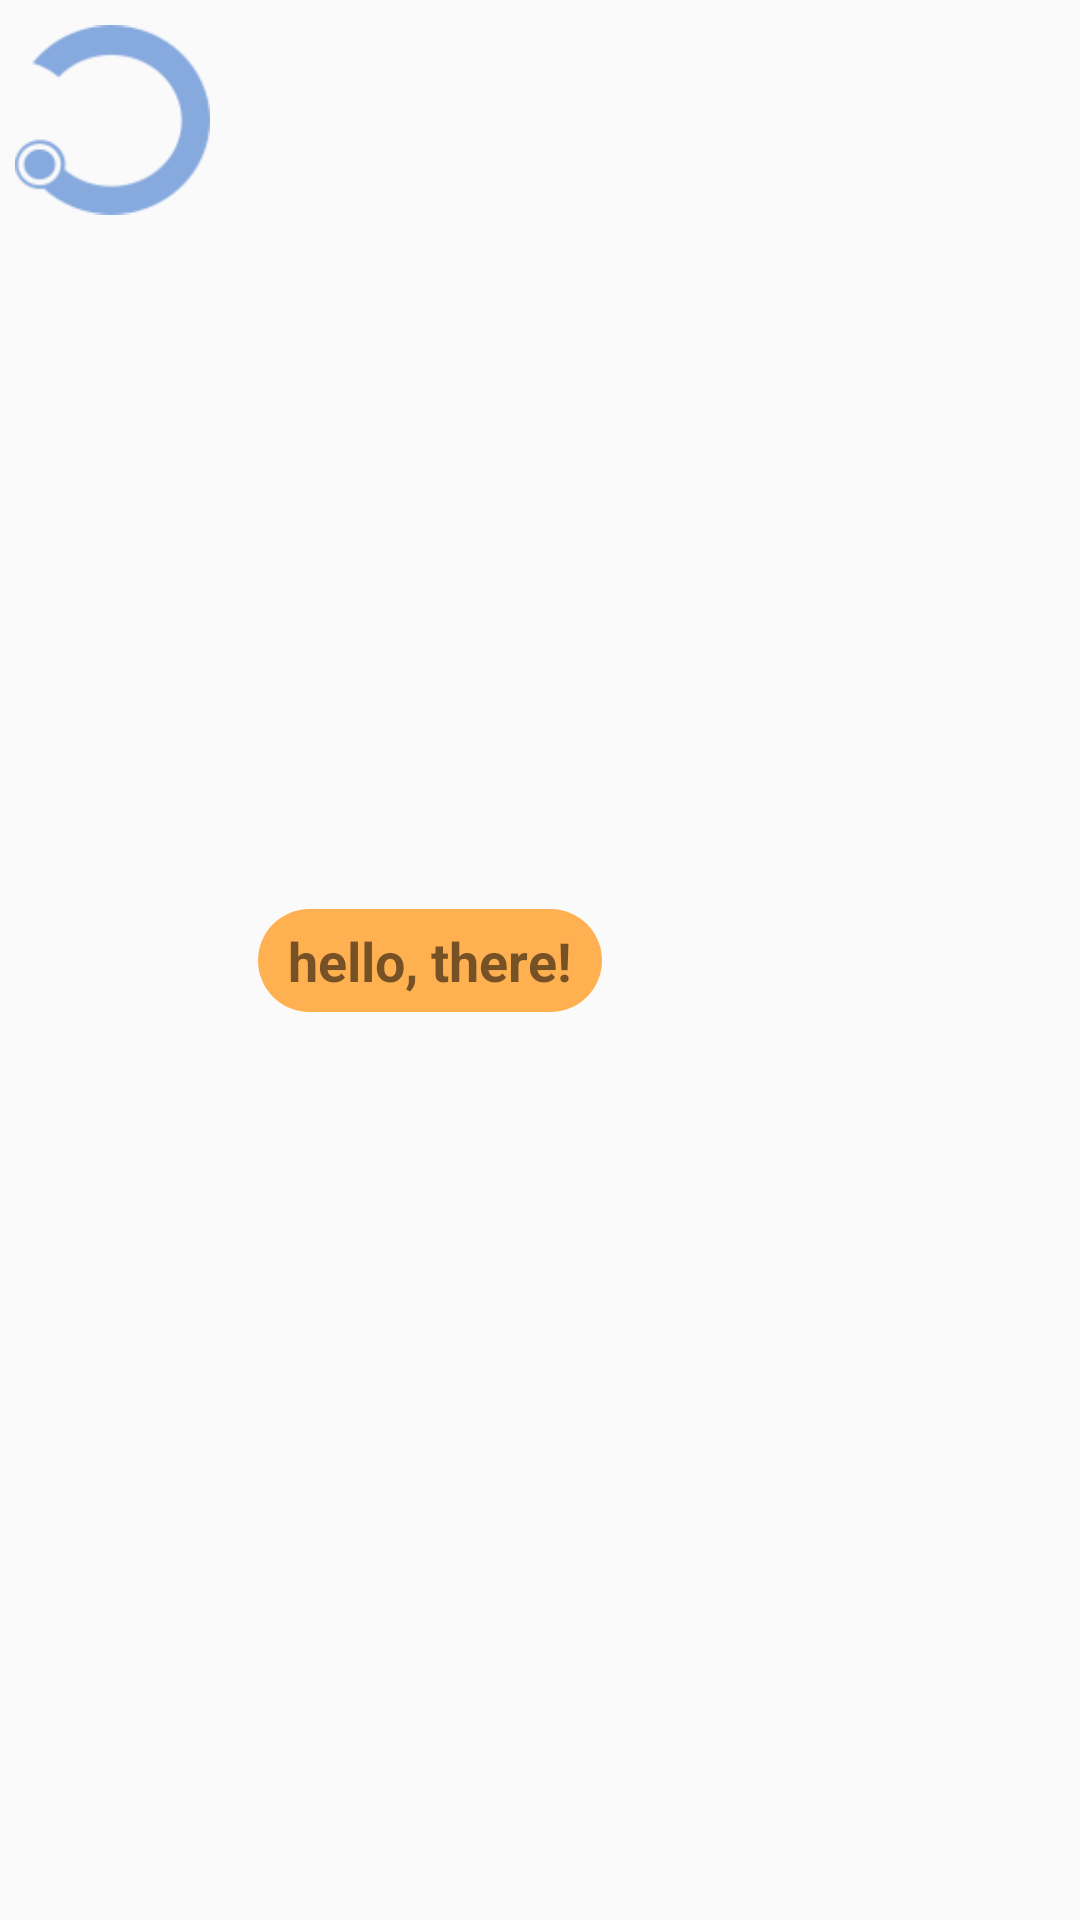

Android layout source for this screen:
<!-- AndroidManifest.xml: application theme AppTheme -->
<!-- res/layout/fragment_noon.xml -->
<?xml version="1.0" encoding="utf-8"?>
<android.support.constraint.ConstraintLayout xmlns:android="http://schemas.android.com/apk/res/android"
    xmlns:app="http://schemas.android.com/apk/res-auto"
    xmlns:tools="http://schemas.android.com/tools"
    android:layout_width="match_parent"
    android:layout_height="wrap_content"
    android:background="@android:color/transparent"
    android:padding="5dp"
    tools:context=".MainActivity">

    <ImageView
        android:id="@+id/noonCircle"
        android:layout_width="65dp"
        android:layout_height="70dp"
        app:layout_constraintStart_toStartOf="parent"
        app:layout_constraintTop_toTopOf="parent"
        app:srcCompat="@drawable/ic_noon_circle" />

    <ImageView
        android:id="@+id/noonLines"
        android:layout_width="40dp"
        android:layout_height="40dp"
        android:layout_marginStart="16dp"
        android:layout_marginTop="16dp"
        app:layout_constraintStart_toEndOf="@+id/noonCircle"
        app:layout_constraintTop_toTopOf="parent" />

    <TextView
        android:id="@+id/noonMessage"
        android:layout_width="wrap_content"
        android:layout_height="wrap_content"
        android:layout_marginStart="16dp"
        android:layout_marginTop="8dp"
        android:layout_marginBottom="8dp"
        android:background="@drawable/message_rectangle"
        android:paddingLeft="10dp"
        android:paddingTop="5dp"
        android:paddingRight="10dp"
        android:paddingBottom="5dp"
        android:text="hello, there!"
        android:textSize="18sp"
        android:textStyle="bold"
        app:layout_constraintBottom_toBottomOf="parent"
        app:layout_constraintStart_toEndOf="@+id/noonCircle"
        app:layout_constraintTop_toTopOf="parent" />


</android.support.constraint.ConstraintLayout>
<!-- resources referenced by this layout -->
<resources>
  <!-- drawable ic_noon_circle: png bitmap (drawable, 3744 bytes) -->
  <!-- drawable message_rectangle (drawable) -->
  <?xml version="1.0" encoding="utf-8"?>
  <shape xmlns:android="http://schemas.android.com/apk/res/android"
      android:shape="rectangle" >
  
      
      <solid
          android:color="#ffb152" >
      </solid>
  
      
      <corners
          android:radius="20dp">
      </corners>
  </shape>
  <style name="AppTheme" parent="Theme.AppCompat.Light.NoActionBar">
          
          <item name="colorPrimary">@color/colorPrimary</item>
          <item name="colorPrimaryDark">@color/colorPrimaryDark</item>
          <item name="colorAccent">@color/colorAccent</item>
      </style>
  <color name="colorPrimary">#008577</color>
  <color name="colorPrimaryDark">#00574B</color>
  <color name="colorAccent">#D81B60</color>
</resources>
